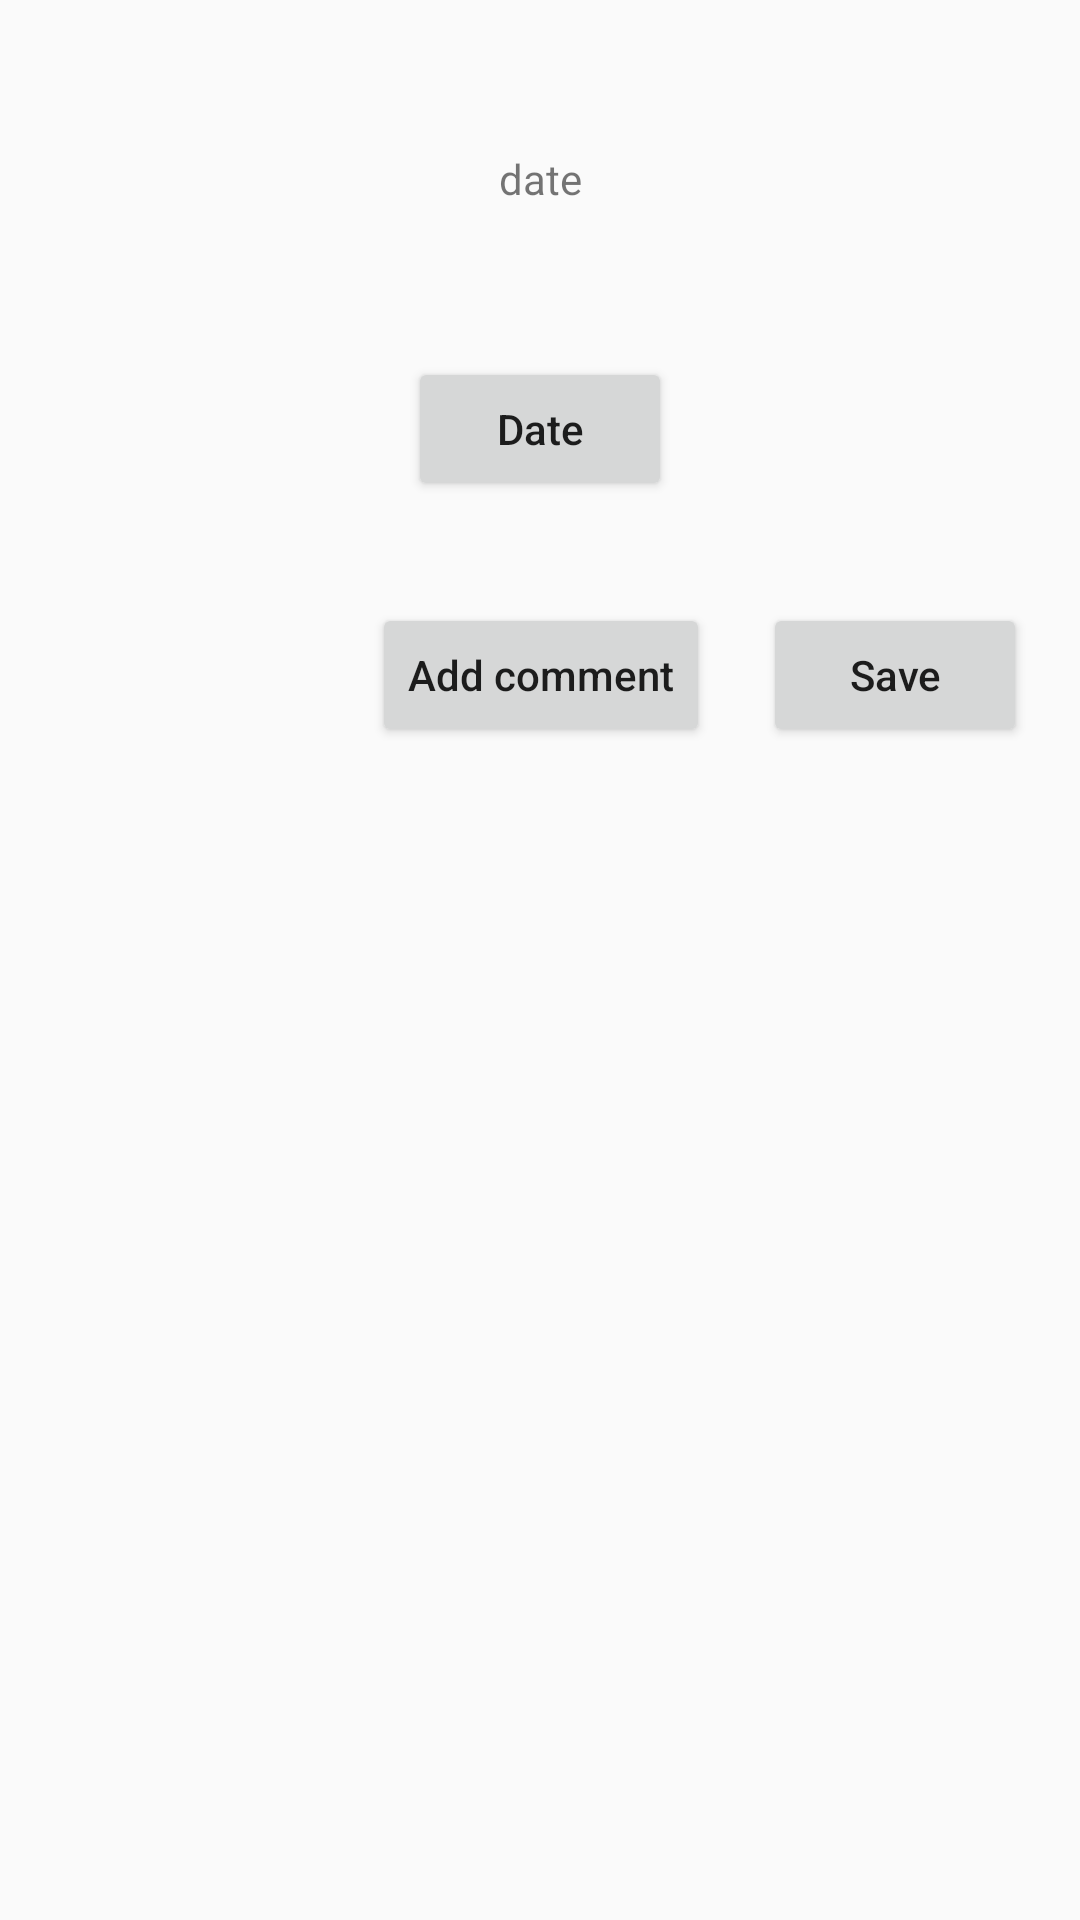

Produce the Android XML layout that renders to this screen, including the resource entries it uses.
<!-- AndroidManifest.xml: application theme AppTheme -->
<!-- res/layout/activity_view_detail_item.xml -->
<?xml version="1.0" encoding="utf-8"?>
<androidx.constraintlayout.widget.ConstraintLayout xmlns:android="http://schemas.android.com/apk/res/android"
    xmlns:app="http://schemas.android.com/apk/res-auto"
    xmlns:tools="http://schemas.android.com/tools"
    android:layout_width="match_parent"
    android:layout_height="match_parent"
    tools:context=".ViewDetailItemActivity"
    >

    <TextView
        android:id="@+id/textView1"
        android:layout_width="wrap_content"
        android:layout_height="wrap_content"
        tools:text="TextView"
        android:layout_marginTop="50dp"
        app:layout_constraintEnd_toEndOf="parent"
        app:layout_constraintStart_toStartOf="parent"
        app:layout_constraintTop_toTopOf="parent"
        android:text="date"
        />

    <Button
        android:id="@+id/button2"
        android:layout_width="wrap_content"
        android:layout_height="wrap_content"
        android:text="Date"
        android:textAllCaps="false"
        android:layout_marginTop="50dp"
        app:layout_constraintEnd_toEndOf="parent"
        app:layout_constraintStart_toStartOf="parent"
        app:layout_constraintTop_toBottomOf="@+id/textView1" />

    <Button
        android:id="@+id/buttonCreateComment"
        android:layout_width="wrap_content"
        android:layout_height="wrap_content"
        android:layout_marginTop="132dp"
        android:text="Add comment"
        android:textAllCaps="false"
        app:layout_constraintEnd_toEndOf="parent"
        app:layout_constraintHorizontal_bias="0.501"
        app:layout_constraintStart_toStartOf="parent"
        app:layout_constraintTop_toBottomOf="@+id/textView1"
        android:onClick="onClickAddComment"/>

    <LinearLayout
        android:layout_width="match_parent"
        android:layout_height="wrap_content"
        android:layout_margin="20dp"
        android:orientation="vertical"
        app:layout_constraintTop_toBottomOf="@+id/buttonCreateComment"
        tools:layout_editor_absoluteX="20dp">


        <TextView
            android:id="@+id/textViewCommentH1"
            android:layout_width="match_parent"
            android:layout_height="wrap_content"
            android:layout_marginTop="5dp"
            android:layout_marginBottom="10dp"
            android:textSize="16sp"
            android:textColor="#000000"
            android:textStyle="bold"
            tools:text="TextViewCommentH1" />

        <TextView
            android:id="@+id/textViewCommentP"
            android:layout_width="match_parent"
            android:layout_height="wrap_content"
            android:textColor="@color/textColor"
            android:textSize="14sp"
            tools:text="TextViewCommentP" />
    </LinearLayout>

    <Button
        android:id="@+id/buttonSaveComment"
        android:layout_width="wrap_content"
        android:layout_height="wrap_content"
        android:layout_marginTop="132dp"
        android:onClick="onClickSaveComment"
        android:text="Save"
        android:textAllCaps="false"
        app:layout_constraintEnd_toEndOf="parent"
        app:layout_constraintStart_toEndOf="@+id/buttonCreateComment"
        app:layout_constraintTop_toBottomOf="@+id/textView1" />
</androidx.constraintlayout.widget.ConstraintLayout>
<!-- resources referenced by this layout -->
<resources>
  <color name="textColor">#666666</color>
  <style name="AppTheme" parent="Theme.AppCompat.Light.DarkActionBar">
          
          <item name="colorPrimary">@color/colorPrimary</item>
          <item name="colorPrimaryDark">@color/colorPrimaryDark</item>
          <item name="colorAccent">@color/colorAccent</item>
      </style>
  <color name="colorPrimary">#e00000</color>
  <color name="colorPrimaryDark">#cf0000</color>
  <color name="colorAccent">#ffa000</color>
</resources>
